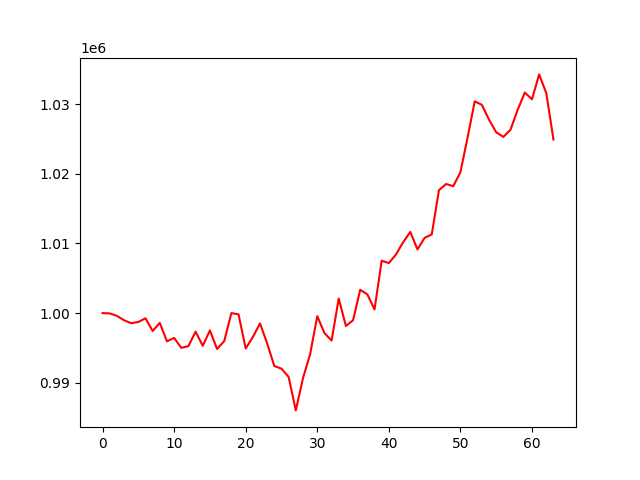

The table this chart was drawn from, first rows:
, 0
0, 1000000
1, 999956
2, 999612
3, 998980
4, 998548
5, 998730
6, 999253
7, 997434
8, 998597
9, 995946
10, 996433
11, 995007
12, 995266
13, 997336
14, 995296
15, 997516
16, 994852
17, 995980
18, 1000005
19, 999823
20, 994917
21, 996561
22, 998522
23, 995641
24, 992393
25, 992023
26, 990826
27, 986027
28, 990638
29, 994088
30, 999564
31, 997143
32, 996055
33, 1002092
34, 998147
35, 998977
36, 1003347
37, 1002684
38, 1000528
39, 1007524
40, 1007185
41, 1008418
42, 1010188
43, 1011664
44, 1009150
45, 1010805
46, 1011312
47, 1017657
48, 1018543
49, 1018234
50, 1020226
51, 1025204
52, 1030416
53, 1029910
54, 1027775
55, 1025975
56, 1025304
57, 1026340
58, 1029199
59, 1031678
... 4 more rows
